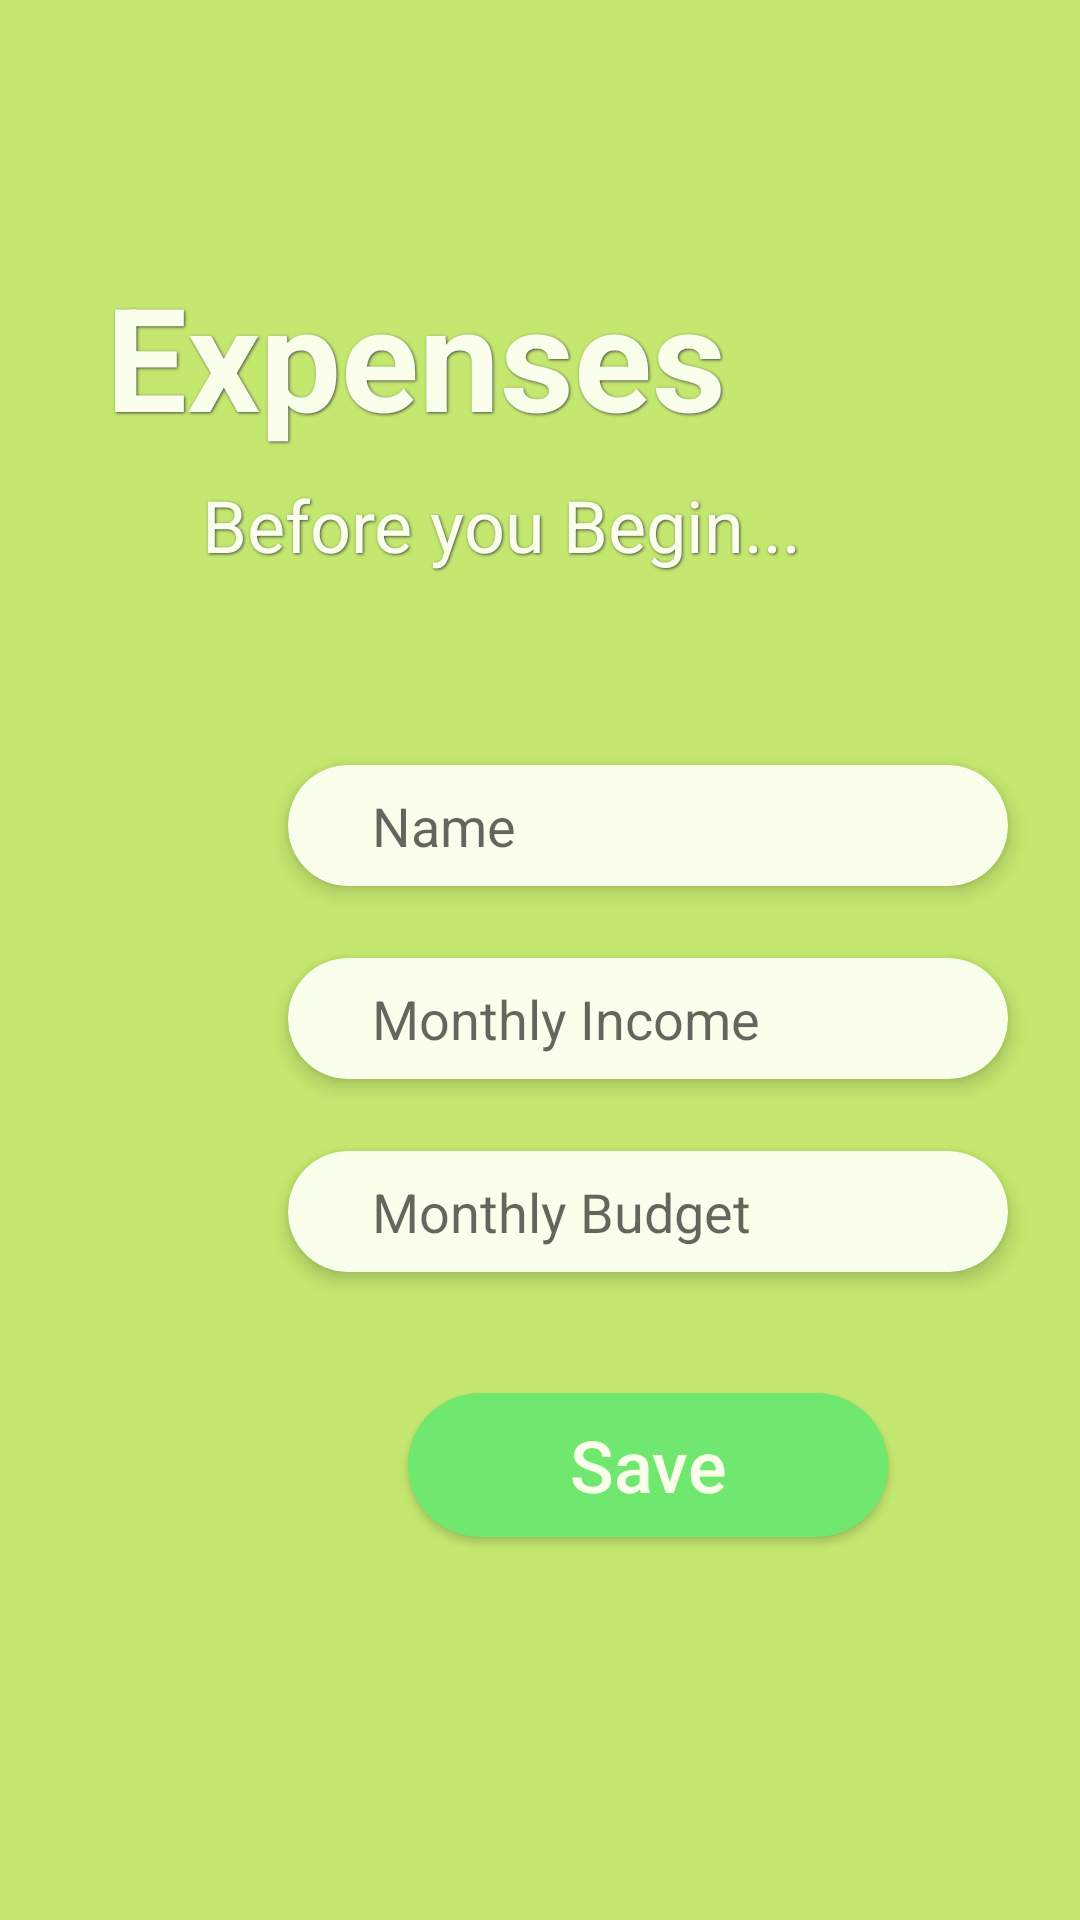

Produce the Android XML layout that renders to this screen, including the resource entries it uses.
<!-- AndroidManifest.xml: application theme AppTheme -->
<!-- res/layout/fragment_login.xml -->
<?xml version="1.0" encoding="utf-8"?>
<FrameLayout xmlns:android="http://schemas.android.com/apk/res/android"
    xmlns:app="http://schemas.android.com/apk/res-auto"
    xmlns:tools="http://schemas.android.com/tools"
    android:layout_width="match_parent"
    android:layout_height="match_parent"
    tools:context=".ui.fragments.LoginFragment">

    <androidx.constraintlayout.widget.ConstraintLayout
        android:layout_width="match_parent"
        android:layout_height="match_parent"
        android:background="@color/colorPrimary">

        <TextView
            android:id="@+id/textView"
            android:layout_width="wrap_content"
            android:layout_height="wrap_content"
            android:text="@string/app_name"
            android:textColor="@color/colorPrimaryLight"
            android:textSize="48sp"
            android:textStyle="bold"
            android:shadowColor="@color/colorTextShadow"
            android:shadowDx="1"
            android:shadowDy="1"
            android:shadowRadius="2"
            app:layout_constraintBottom_toBottomOf="parent"
            app:layout_constraintEnd_toEndOf="parent"
            app:layout_constraintHorizontal_bias="0.23"
            app:layout_constraintStart_toStartOf="parent"
            app:layout_constraintTop_toTopOf="parent"
            app:layout_constraintVertical_bias="0.15" />

        <TextView
            android:id="@+id/textView2"
            android:layout_width="wrap_content"
            android:layout_height="wrap_content"
            android:layout_marginStart="32dp"
            android:layout_marginTop="8dp"
            android:shadowColor="@color/colorTextShadow"
            android:shadowDx="1"
            android:shadowDy="1"
            android:shadowRadius="2"
            android:text="@string/before_you_begin"
            android:textColor="@color/colorPrimaryLight"
            android:textSize="24sp"
            app:layout_constraintBottom_toBottomOf="parent"
            app:layout_constraintEnd_toEndOf="parent"
            app:layout_constraintHorizontal_bias="0.0"
            app:layout_constraintStart_toStartOf="@+id/textView"
            app:layout_constraintTop_toBottomOf="@+id/textView"
            app:layout_constraintVertical_bias="0.0" />

        <androidx.cardview.widget.CardView
            android:id="@+id/cardView"
            android:layout_width="240dp"
            android:layout_height="wrap_content"
            android:layout_marginTop="64dp"
            android:layout_marginEnd="24dp"
            app:cardBackgroundColor="@color/colorPrimaryLight"
            app:cardCornerRadius="20dp"
            app:cardElevation="4dp"
            app:layout_constraintBottom_toBottomOf="parent"
            app:layout_constraintEnd_toEndOf="parent"
            app:layout_constraintHorizontal_bias="1.0"
            app:layout_constraintStart_toStartOf="parent"
            app:layout_constraintTop_toBottomOf="@+id/textView2"
            app:layout_constraintVertical_bias="0.0">

            <EditText
                android:id="@+id/name"
                android:layout_width="match_parent"
                android:layout_height="match_parent"
                android:layout_margin="8dp"
                android:background="@android:color/transparent"
                android:hint="@string/name"
                android:paddingHorizontal="20dp"
                android:textColor="@color/colorPrimary" />
        </androidx.cardview.widget.CardView>

        <androidx.cardview.widget.CardView
            android:id="@+id/cardView2"
            android:layout_width="0dp"
            android:layout_height="wrap_content"
            android:layout_marginTop="24dp"
            app:cardBackgroundColor="@color/colorPrimaryLight"
            app:cardCornerRadius="20dp"
            app:cardElevation="4dp"
            app:layout_constraintBottom_toBottomOf="parent"
            app:layout_constraintEnd_toEndOf="@+id/cardView"
            app:layout_constraintHorizontal_bias="1.0"
            app:layout_constraintStart_toStartOf="@+id/cardView"
            app:layout_constraintTop_toBottomOf="@+id/cardView"
            app:layout_constraintVertical_bias="0.0">

            <EditText
                android:id="@+id/salary"
                android:layout_width="match_parent"
                android:layout_height="match_parent"
                android:layout_margin="8dp"
                android:inputType="numberDecimal"
                android:background="@android:color/transparent"
                android:hint="@string/salary"
                android:paddingHorizontal="20dp"
                android:textColor="@color/colorPrimary" />
        </androidx.cardview.widget.CardView>

        <androidx.cardview.widget.CardView
            android:id="@+id/cardView3"
            android:layout_width="0dp"
            android:layout_height="wrap_content"
            android:layout_marginTop="24dp"
            app:cardBackgroundColor="@color/colorPrimaryLight"
            app:cardCornerRadius="20dp"
            app:cardElevation="4dp"
            app:layout_constraintBottom_toBottomOf="parent"
            app:layout_constraintEnd_toEndOf="@+id/cardView2"
            app:layout_constraintHorizontal_bias="1.0"
            app:layout_constraintStart_toStartOf="@+id/cardView2"
            app:layout_constraintTop_toBottomOf="@+id/cardView2"
            app:layout_constraintVertical_bias="0.0">

        <EditText
            android:id="@+id/budget"
            android:layout_width="match_parent"
            android:layout_height="match_parent"
            android:layout_margin="8dp"
            android:inputType="numberDecimal"
            android:background="@android:color/transparent"
            android:hint="@string/budget"
            android:paddingHorizontal="20dp"
            android:textColor="@color/colorPrimary" />
        </androidx.cardview.widget.CardView>

        <Button
            android:id="@+id/save"
            android:layout_width="160dp"
            android:layout_height="wrap_content"
            android:background="@drawable/button_solid"
            android:text="@string/save"
            android:textAllCaps="false"
            android:textColor="@color/colorPrimaryLight"
            android:textSize="24sp"
            app:layout_constraintBottom_toBottomOf="parent"
            app:layout_constraintEnd_toEndOf="@+id/cardView3"
            app:layout_constraintStart_toStartOf="@+id/cardView3"
            app:layout_constraintTop_toBottomOf="@+id/cardView3"
            app:layout_constraintVertical_bias="0.24000001" />
    </androidx.constraintlayout.widget.ConstraintLayout>
</FrameLayout>
<!-- resources referenced by this layout -->
<resources>
  <color name="colorPrimary">#C4E86F</color>
  <color name="colorPrimaryLight">#F9FFEA</color>
  <color name="colorTextShadow">#464646</color>
  <!-- drawable button_solid (drawable-v24) -->
  <?xml version="1.0" encoding="utf-8"?>
  <shape xmlns:android="http://schemas.android.com/apk/res/android"
      android:shape="rectangle">
      <solid android:color="@color/colorPrimaryDark"/>
      <corners android:radius="32dp"/>
  </shape>
  <string name="app_name">Expenses</string>
  <string name="before_you_begin">Before you Begin...</string>
  <string name="budget">Monthly Budget</string>
  <string name="name">Name</string>
  <string name="salary">Monthly Income</string>
  <string name="save">Save</string>
  <style name="AppTheme" parent="Theme.AppCompat.Light.DarkActionBar">
          <item name="colorPrimary">@color/colorPrimary</item>
          <item name="colorPrimaryDark">@color/colorPrimary</item>
          <item name="colorAccent">@color/colorPrimaryDark</item>
          <item name="background">@color/colorPrimaryLight</item>
      </style>
  <color name="colorPrimaryDark">#70E86F</color>
</resources>
